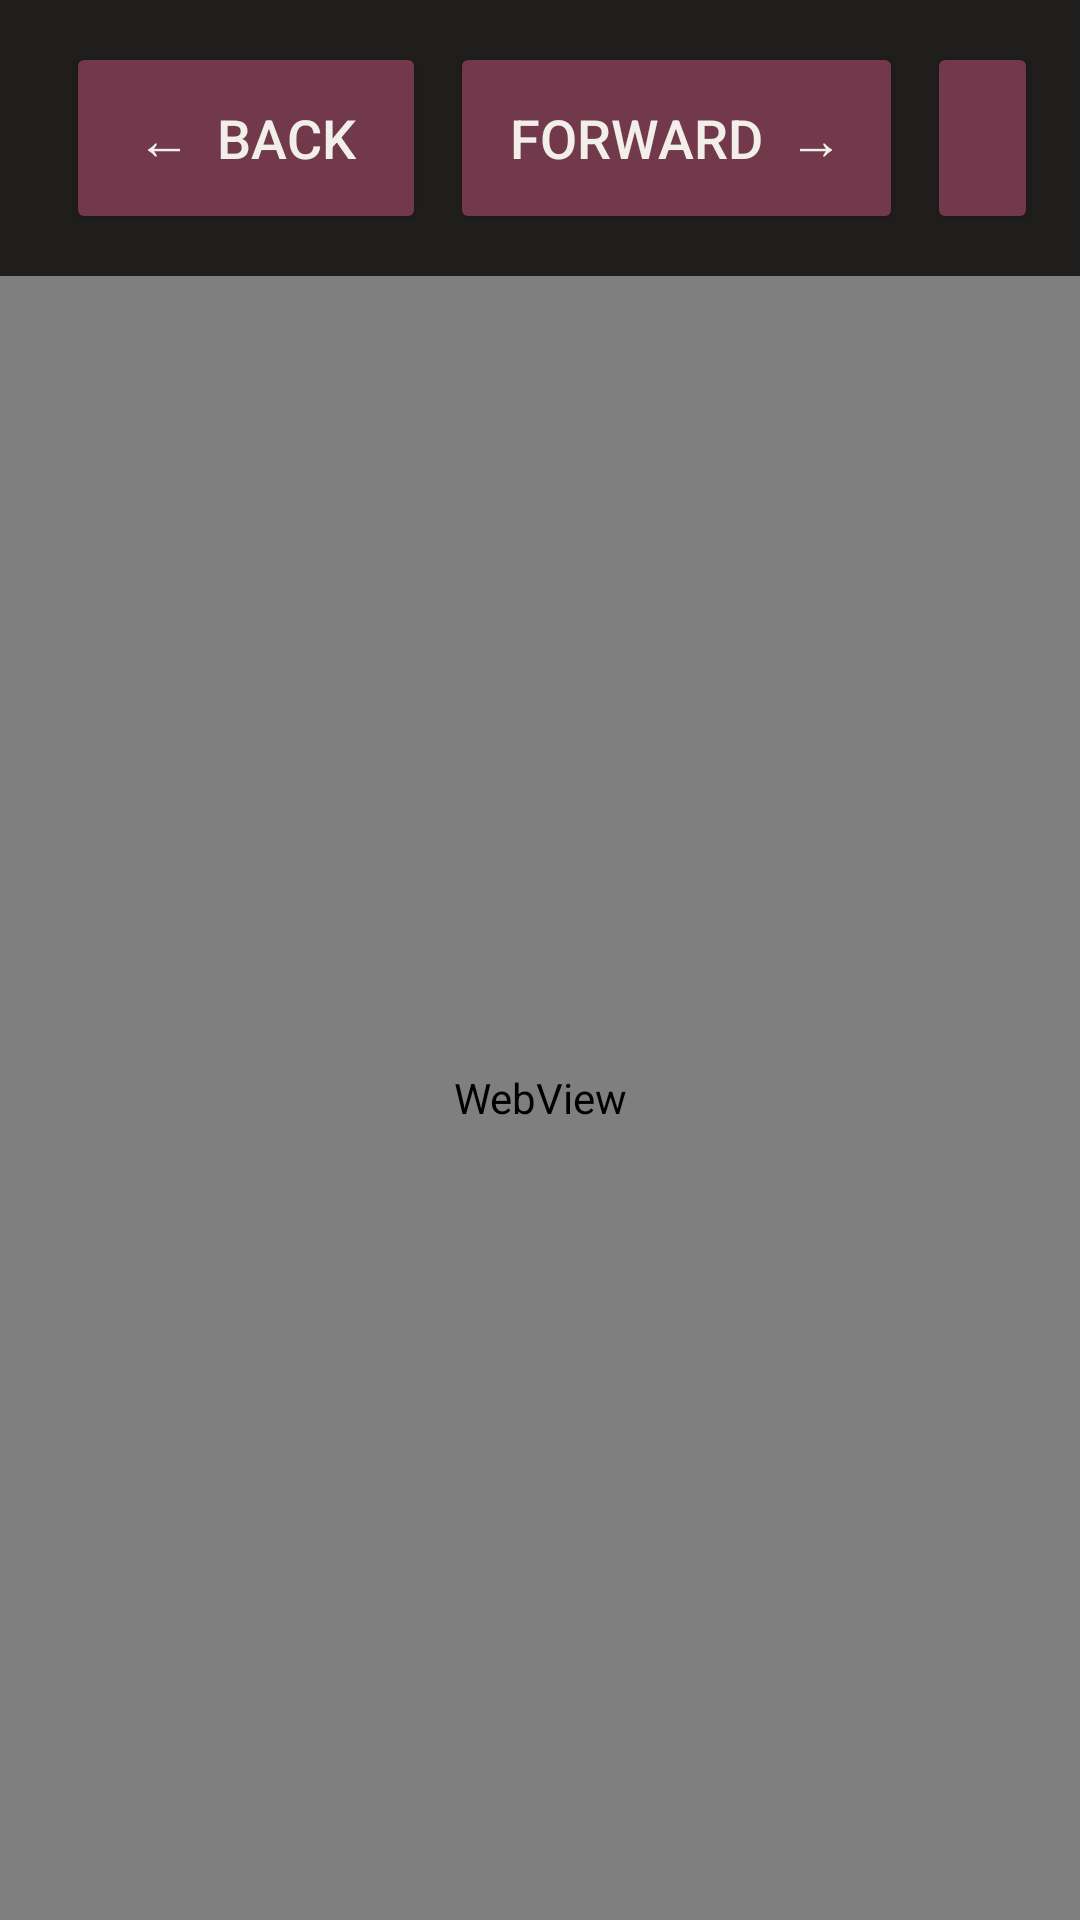

Reconstruct the res/layout file that produces this screen, plus the resources it refers to.
<!-- AndroidManifest.xml: application theme android:Theme.Material.NoActionBar -->
<!-- res/layout/activity_tv.xml -->
<?xml version="1.0" encoding="utf-8"?>
<LinearLayout xmlns:android="http://schemas.android.com/apk/res/android"
    android:layout_width="match_parent"
    android:layout_height="match_parent"
    android:orientation="vertical"
    android:background="#292827">

    
    <LinearLayout
        android:id="@+id/tv_top_bar"
        android:layout_width="match_parent"
        android:layout_height="wrap_content"
        android:orientation="horizontal"
        android:gravity="center_vertical"
        android:padding="14dp"
        android:background="#1F1E1D">

        <Button
            android:id="@+id/tv_btn_back"
            style="@style/TvButton"
            android:text="←  Back" />

        <Button
            android:id="@+id/tv_btn_forward"
            style="@style/TvButton"
            android:text="Forward  →" />

        <Button
            android:id="@+id/tv_btn_reload"
            style="@style/TvButton"
            android:text="⟳  Reload" />

        <Button
            android:id="@+id/tv_btn_home"
            style="@style/TvButton"
            android:text="⌂  Home" />

        <Button
            android:id="@+id/tv_btn_address"
            style="@style/TvButton"
            android:text="🔍  Enter address" />

        <TextView
            android:id="@+id/tv_address"
            android:layout_width="0dp"
            android:layout_weight="1"
            android:layout_height="wrap_content"
            android:layout_marginStart="16dp"
            android:ellipsize="end"
            android:singleLine="true"
            android:textColor="#AAA5A1"
            android:textSize="20sp" />

        <TextView
            android:id="@+id/tv_shield_count"
            android:layout_width="wrap_content"
            android:layout_height="wrap_content"
            android:layout_marginStart="16dp"
            android:text="@string/blocked_zero"
            android:textColor="#B99A7D"
            android:textSize="20sp" />
    </LinearLayout>

    <WebView
        android:id="@+id/tv_web"
        android:layout_width="match_parent"
        android:layout_height="0dp"
        android:layout_weight="1"
        android:focusable="true" />
</LinearLayout>
<!-- resources referenced by this layout -->
<resources>
  <string name="blocked_zero">🛡 0 blocked</string>
  <style name="TvButton" parent="android:Widget.Material.Button">
          <item name="android:layout_width">wrap_content</item>
          <item name="android:layout_height">64dp</item>
          <item name="android:layout_marginStart">8dp</item>
          <item name="android:minWidth">120dp</item>
          <item name="android:textSize">18sp</item>
          <item name="android:textColor">#F2EEE9</item>
          <item name="android:backgroundTint">#71394B</item>
          <item name="android:focusable">true</item>
          <item name="android:paddingHorizontal">20dp</item>
      </style>
</resources>
